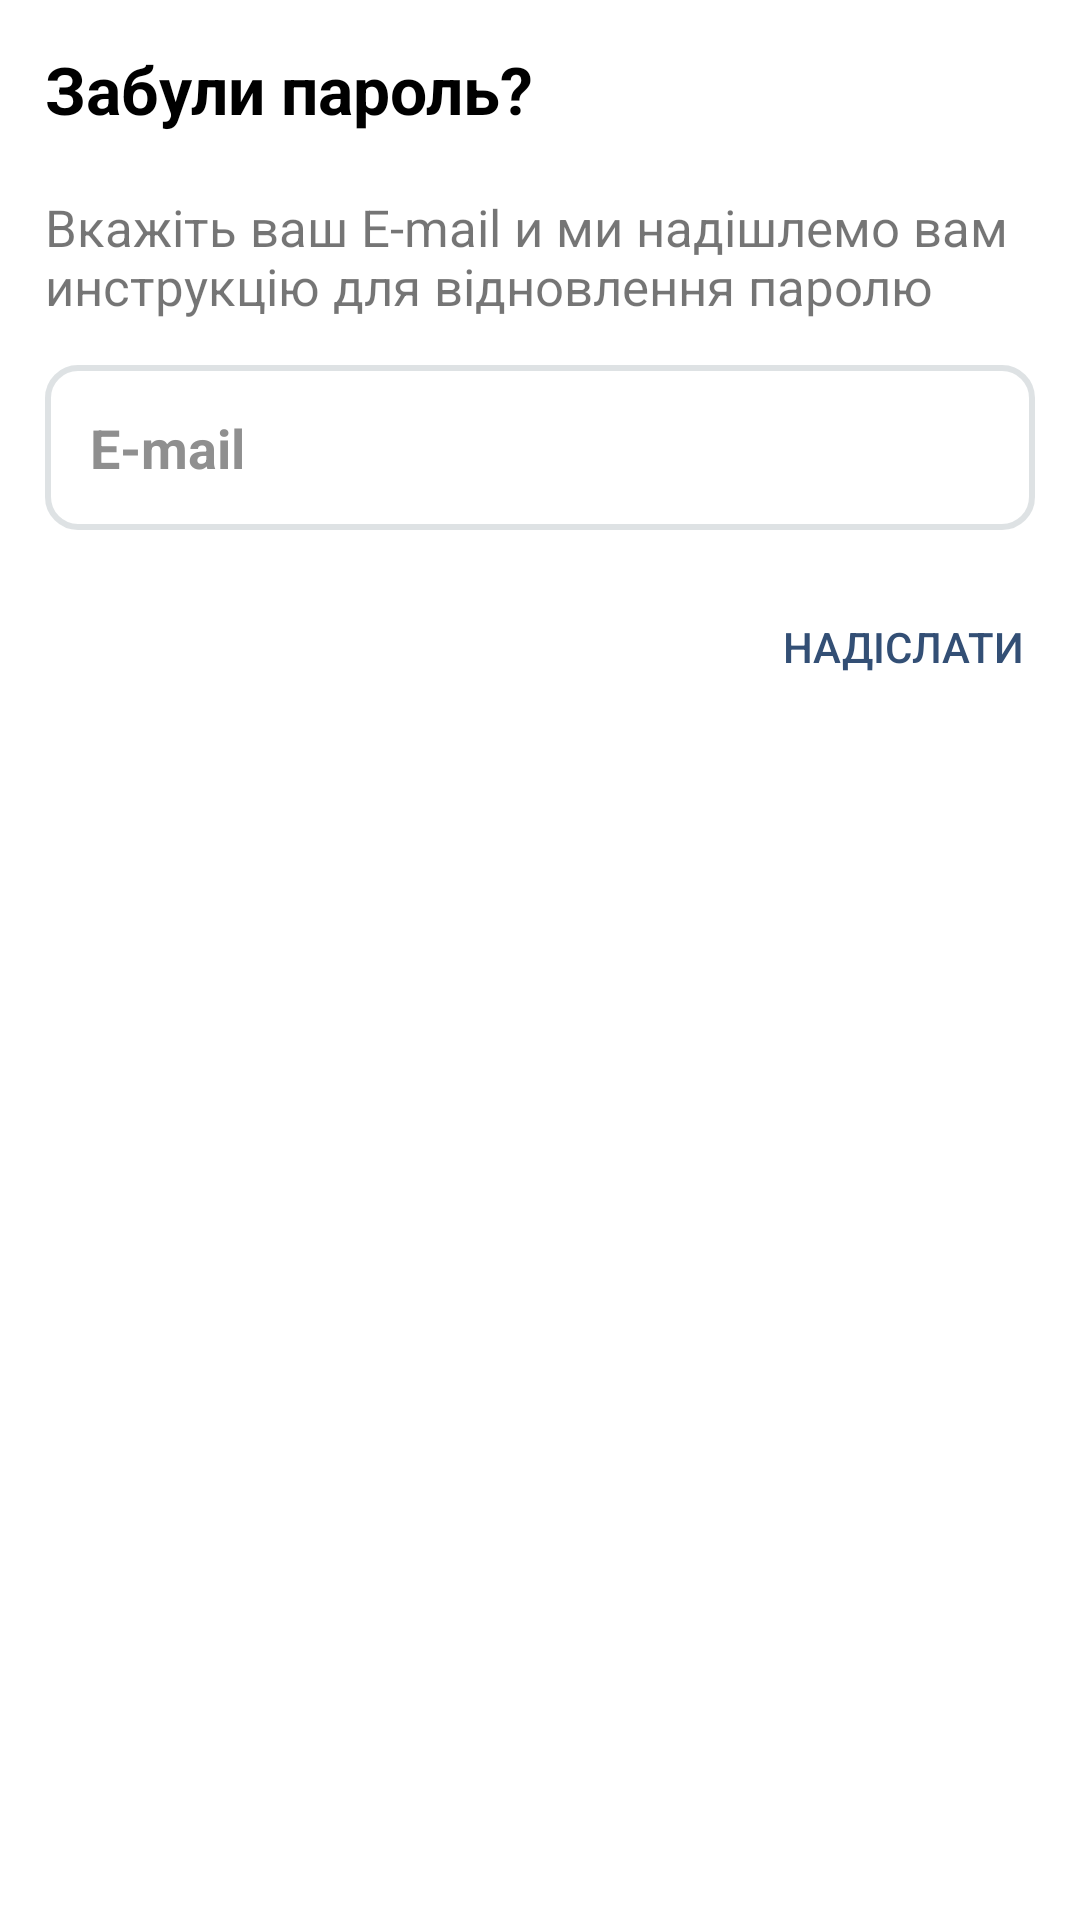

Here is an Android app screen rendered from its layout file. Give the layout XML and the strings, colors and styles it references.
<!-- AndroidManifest.xml: application theme AppTheme -->
<!-- res/layout/fragment_dialog_forget_password.xml -->
<?xml version="1.0" encoding="utf-8"?>
<RelativeLayout xmlns:android="http://schemas.android.com/apk/res/android"
    android:layout_width="match_parent"
    android:layout_height="wrap_content"
    android:background="@android:color/white"
    android:padding="15dp">

    <TextView
        android:id="@+id/forgot_password_text_logo"
        style="@style/TextView.ForgotPassword"/>

    <TextView
        android:id="@+id/forgot_password_message"
        android:layout_below="@+id/forgot_password_text_logo"
        style="@style/TextView.ForgotPasswordMessage"/>

    <EditText
        android:id="@+id/send_email_edit_text"
        android:layout_below="@+id/forgot_password_message"
        style="@style/ForgotPasswordEditText"/>

    <Button
        android:id="@+id/send_button"
        android:layout_alignParentRight="true"
        android:layout_below="@+id/send_email_edit_text"
        style="@style/ForgotPasswordSendButton"/>

</RelativeLayout>
<!-- resources referenced by this layout -->
<resources>
  <style name="ForgotPasswordSendButton" parent="Button.Wrap">
          <item name="android:layout_marginTop">@dimen/forgot_password_send_button_margin_top</item>
          <item name="android:background">?android:attr/selectableItemBackground</item>
          <item name="android:text">@string/forgot_password_send_button_label</item>
          <item name="android:textColor">@color/forgot_password_send_button</item>
      </style>
  <style name="TextView.ForgotPassword" parent="TextView.Base">
          <item name="android:text">@string/forgot_password_dialog_logo_text</item>
          <item name="android:textColor">@android:color/black</item>
          <item name="android:textSize">@dimen/forgot_password_logo_text_size</item>
          <item name="android:textStyle">bold|normal</item>
      </style>
  <style name="TextView.ForgotPasswordMessage" parent="TextView.Base">
          <item name="android:layout_marginTop">@dimen/forgot_password_message_margin_top</item>
          <item name="android:textSize">@dimen/forgot_password_message_text_size</item>
          <item name="android:text">@string/forgot_password_dialog_message_text</item>
      </style>
  <style name="AppTheme" parent="AppTheme.Base" />
  <color name="text_darker_grey">#8F8F8F</color>
  <string name="email_edit_text_hint">E-mail</string>
  <!-- drawable forgot_password_edit_text_background (drawable) -->
  <?xml version="1.0" encoding="utf-8"?>
  <shape xmlns:android="http://schemas.android.com/apk/res/android">
      <solid android:color="@color/forgot_password_edit_text_background" />
      <corners android:radius="10dp" />
      <stroke android:width="2dp" android:color="@color/forgot_password_edit_text_borders"/>
  </shape>
  <dimen name="forgot_password_edit_text_margin_top">15dp</dimen>
  <!-- drawable address_cursor_color (drawable) -->
  <?xml version="1.0" encoding="utf-8"?>
  <shape xmlns:android="http://schemas.android.com/apk/res/android" >
      <size android:width="1dp" />
      <solid android:color="@android:color/black"  />
  </shape>
  <style name="Button.Wrap">
          <item name="android:layout_height">wrap_content</item>
          <item name="android:layout_width">wrap_content</item>
      </style>
  <dimen name="forgot_password_send_button_margin_top">15dp</dimen>
  <string name="forgot_password_send_button_label">Надіслати</string>
  <color name="forgot_password_send_button">#334F75</color>
  <style name="TextView.Base">
          <item name="android:layout_width">wrap_content</item>
          <item name="android:layout_height">wrap_content</item>
      </style>
  <string name="forgot_password_dialog_logo_text">Забули пароль?</string>
  <dimen name="forgot_password_logo_text_size">22sp</dimen>
  <dimen name="forgot_password_message_margin_top">20dp</dimen>
  <dimen name="forgot_password_message_text_size">17sp</dimen>
  <string name="forgot_password_dialog_message_text">Вкажіть ваш E-mail и ми надішлемо вам инструкцію для відновлення паролю</string>
  <dimen name="registration_editText_height">55dp</dimen>
  <dimen name="registration_editText_padding_left">15dp</dimen>
  <dimen name="registration_editText_padding_right">14dp</dimen>
  <color name="edit_text_reg_hint_color">#2bffffff</color>
  <color name="edit_txt_reg_color">#ddffffff</color>
  <color name="forgot_password_edit_text_background">@color/white_full_transparent</color>
  <color name="forgot_password_edit_text_borders">@color/transparent_grey</color>
  <color name="base_background_color">#EBEBEB</color>
  <color name="tool_bar_color">#557cac</color>
  <color name="status_bar_color">#446389</color>
  <color name="color_accent">#fff</color>
  <color name="dialog_title">#dd000000</color>
  <color name="white_full_transparent">#00FFFFFF</color>
  <color name="transparent_grey">#80bdc5c9</color>
</resources>
